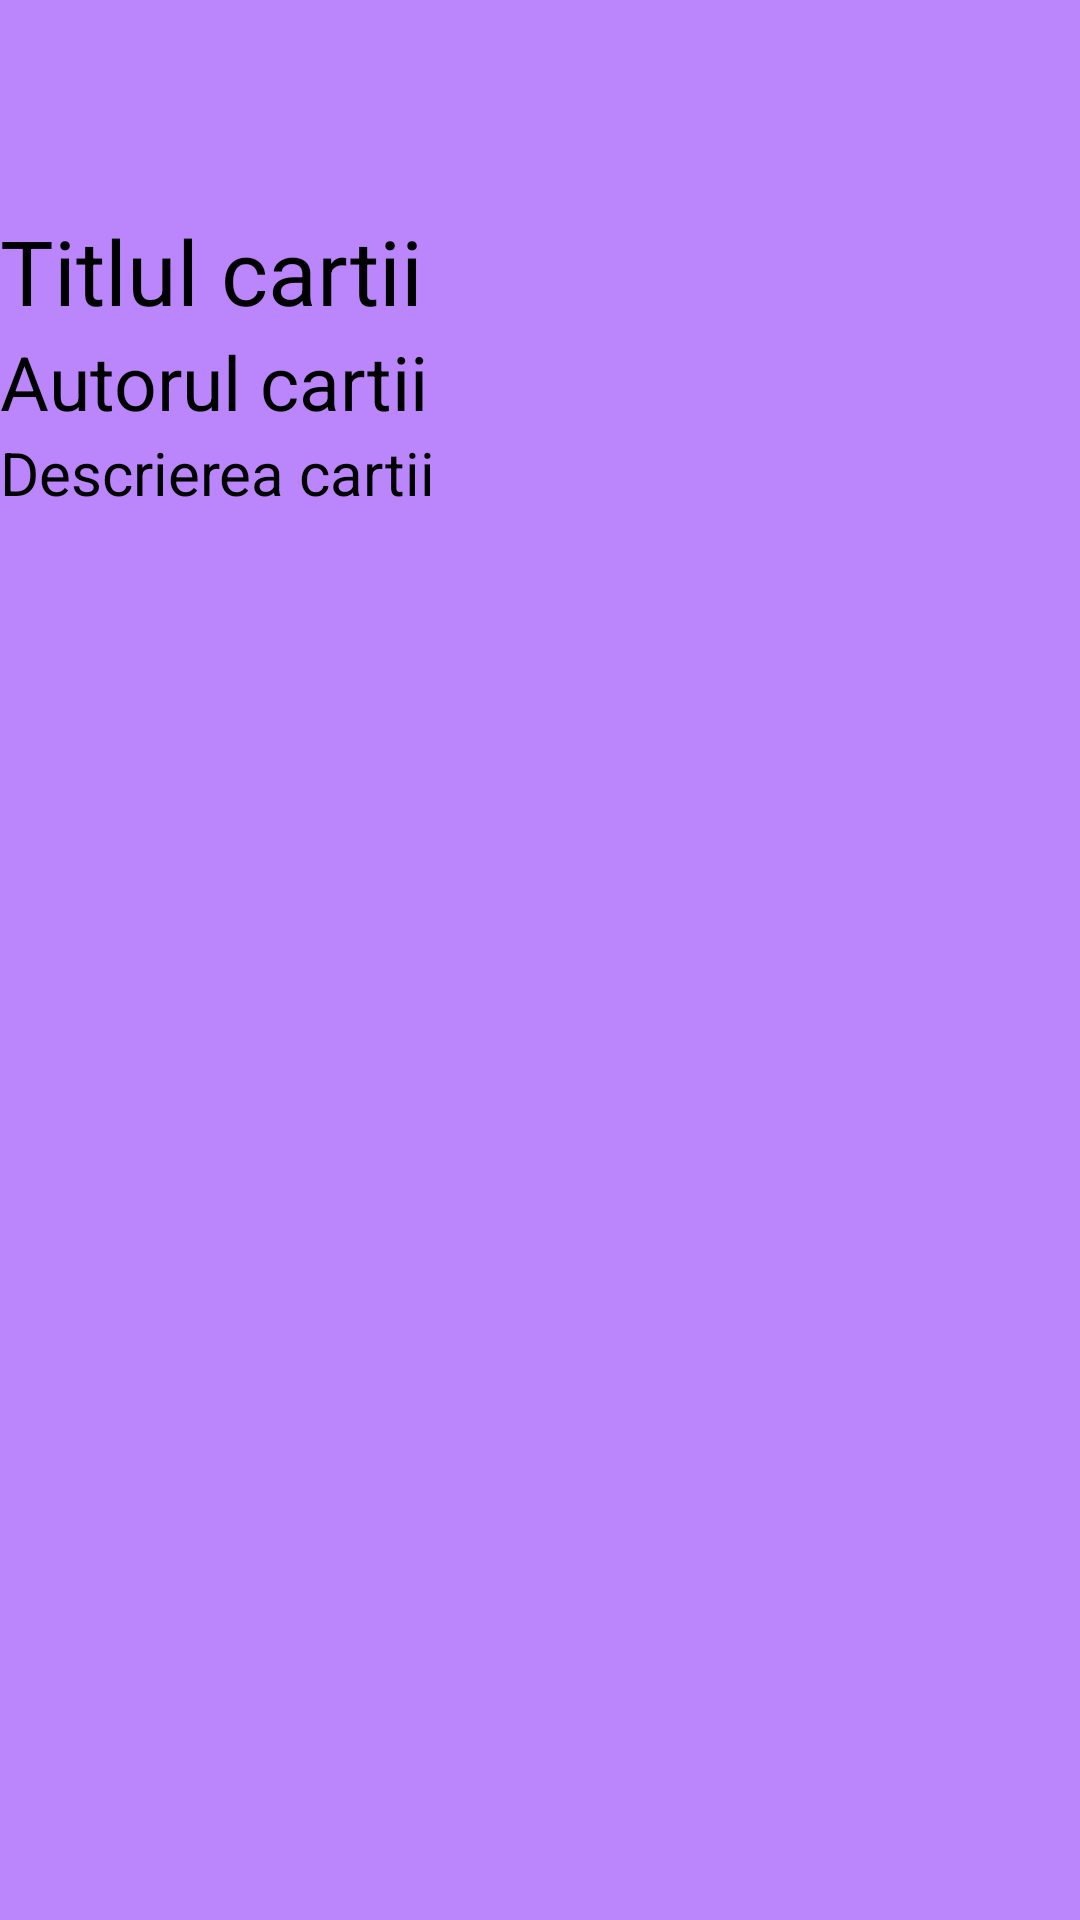

This screen was rendered from an Android layout file. Write that file and the resources it references.
<!-- AndroidManifest.xml: application theme Theme.LocalDataBaseHomework3 -->
<!-- res/layout/fragment_second.xml -->
<?xml version="1.0" encoding="utf-8"?>
<androidx.constraintlayout.widget.ConstraintLayout xmlns:android="http://schemas.android.com/apk/res/android"
    xmlns:tools="http://schemas.android.com/tools"
    android:layout_width="match_parent"
    android:layout_height="match_parent"
    xmlns:app="http://schemas.android.com/apk/res-auto"
    android:background="@color/purple_200"
    tools:context="com.example.tema3.fragments.SecondFragment">

    <TextView
        android:id="@+id/second_title"
        android:layout_width="match_parent"
        android:layout_height="wrap_content"
        app:layout_constraintTop_toTopOf="parent"
        app:layout_constraintStart_toStartOf="parent"
        android:text="Titlul cartii"
        android:textSize="30dp"
        android:layout_marginTop="70dp"
        android:textColor="@color/black"
        />
    <TextView
        android:id="@+id/second_author"
        android:layout_width="match_parent"
        android:layout_height="wrap_content"
        app:layout_constraintTop_toBottomOf="@id/second_title"
        app:layout_constraintStart_toStartOf="@id/second_title"
        android:textColor="@color/black"
        android:text="Autorul cartii"
        android:textSize="25dp"/>
    <TextView
        android:id="@+id/second_description"
        android:layout_width="match_parent"
        android:layout_height="wrap_content"
        app:layout_constraintTop_toBottomOf="@id/second_author"
        app:layout_constraintStart_toStartOf="@id/second_author"
        android:textColor="@color/black"
        android:text="Descrierea cartii"
        android:minLines="4"
        android:ellipsize="end"
        android:textSize="20dp"/>

</androidx.constraintlayout.widget.ConstraintLayout>
<!-- resources referenced by this layout -->
<resources>
  <style name="Theme.LocalDataBaseHomework3" parent="Theme.MaterialComponents.DayNight.DarkActionBar">
          
          <item name="colorPrimary">@color/purple_500</item>
          <item name="colorPrimaryVariant">@color/purple_700</item>
          <item name="colorOnPrimary">@color/white</item>
          
          <item name="colorSecondary">@color/teal_200</item>
          <item name="colorSecondaryVariant">@color/teal_700</item>
          <item name="colorOnSecondary">@color/black</item>
          
          <item name="android:statusBarColor" tools:targetApi="l">?attr/colorPrimaryVariant</item>
          
      </style>
  <!-- not gathered from this repository: default colours our renderer supplied (Android Studio template values) -->
  <color name="purple_200">#FFBB86FC</color>
  <color name="purple_500">#FF6200EE</color>
  <color name="purple_700">#FF3700B3</color>
  <color name="teal_200">#FF03DAC5</color>
  <color name="teal_700">#FF018786</color>
  <color name="black">#FF000000</color>
  <color name="white">#FFFFFFFF</color>
</resources>
